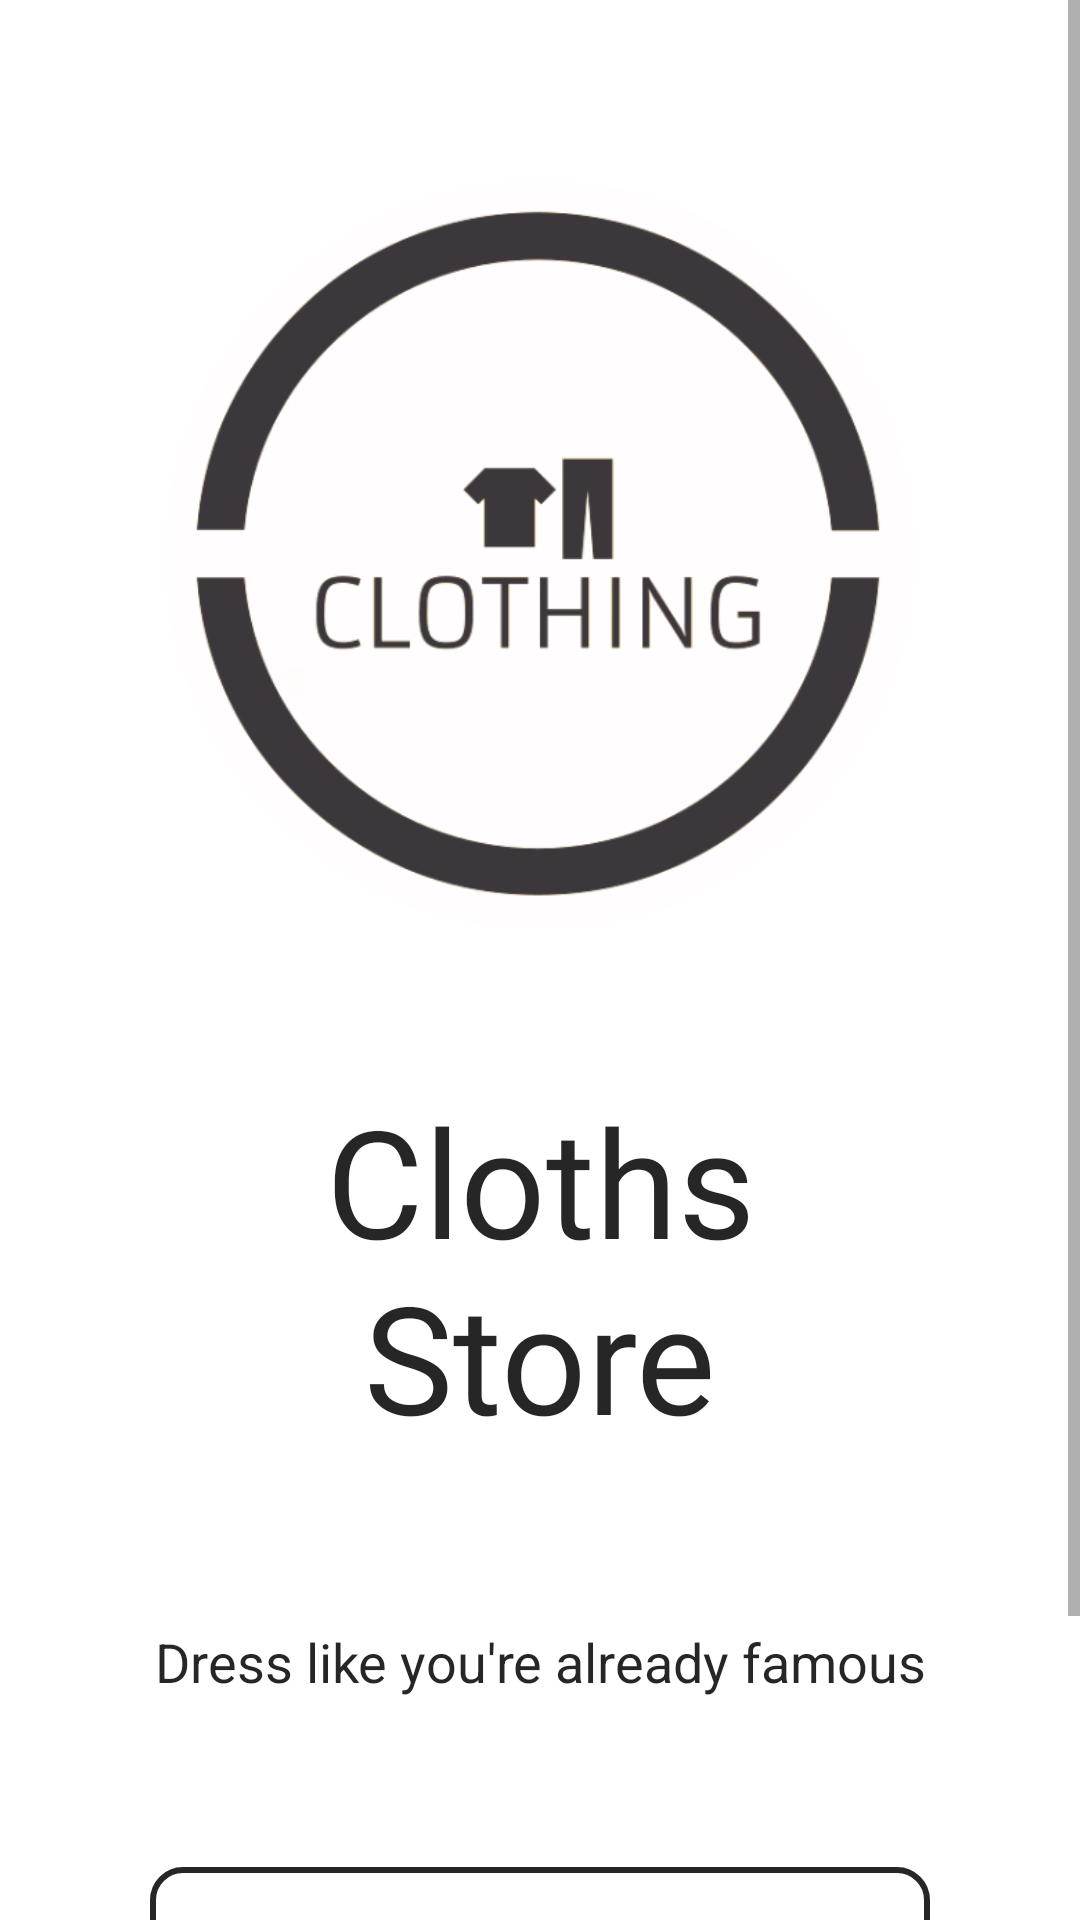

Produce the Android XML layout that renders to this screen, including the resource entries it uses.
<!-- AndroidManifest.xml: activity theme AppTheme.NoActionBar -->
<!-- res/layout/activity_main.xml -->
<?xml version="1.0" encoding="utf-8"?>
<ScrollView
	xmlns:android="http://schemas.android.com/apk/res/android"
	xmlns:app="http://schemas.android.com/apk/res-auto"
	android:layout_width="match_parent"
	android:layout_height="match_parent"
	android:background="@color/white"
	android:orientation="vertical">

	<LinearLayout
		android:layout_width="match_parent"
		android:layout_height="match_parent"
		android:orientation="vertical">

		<ImageView
			android:id="@+id/mainimageView"
			android:layout_width="wrap_content"
			android:layout_height="250dp"
			android:layout_marginStart="10dp"
			android:layout_marginTop="60dp"
			android:layout_marginEnd="10dp"
			android:src="@drawable/main"
			android:elevation="100dp"

			app:layout_constraintEnd_toEndOf="parent"
			app:layout_constraintStart_toStartOf="parent"
			app:layout_constraintTop_toTopOf="parent"
			>

		</ImageView>

		<TextView
			android:id="@+id/Tvmmainscrname"
			android:layout_width="match_parent"
			android:layout_height="wrap_content"
			android:layout_marginTop="18dp"
			android:layout_margin="50dp"
			android:text="Cloths Store"
			android:textAlignment="center"
			android:textColor="@color/black"
			android:textSize="50sp"
			android:fontFamily="@font/abhaya_libre_medium"
			app:layout_constraintEnd_toEndOf="parent"
			app:layout_constraintHorizontal_bias="0.0"
			app:layout_constraintStart_toStartOf="parent"
			app:layout_constraintTop_toBottomOf="@+id/TvvvtextView" />

		<TextView
			android:id="@+id/TVmainslogan"
			android:layout_width="match_parent"
			android:layout_height="37dp"
			android:gravity="center"
			android:text="Dress like you're already famous"
			android:textSize="18sp"
			android:textColor="@color/black"
			app:layout_constraintEnd_toEndOf="parent"
			app:layout_constraintStart_toStartOf="parent"
			app:layout_constraintTop_toBottomOf="@+id/TVmainslogan"
			/>

		

		<Button
			android:id="@+id/buttonmain"
			android:layout_margin="50dp"
			android:layout_width="match_parent"
			android:layout_height="wrap_content"
			android:layout_x="250px"
			android:background="@drawable/boxblack"
			android:textSize="15dp"
			android:textColor="@color/black"
			android:layout_y="361px"
			android:text="@string/Go" />

		<ProgressBar
			android:layout_width="40dp"
			android:layout_height="40dp"
			android:layout_gravity="center"
			android:backgroundTint="@color/black"/>

	</LinearLayout>



</ScrollView>
<!-- resources referenced by this layout -->
<resources>
  <color name="black">#D9000000</color>
  <color name="white">#FFFFFFFF</color>
  <!-- drawable box (drawable) -->
  <?xml version="1.0" encoding="utf-8"?>
  <shape xmlns:android="http://schemas.android.com/apk/res/android"
  	android:shape="rectangle">
  
  
  	<stroke
  		android:width="2dp"
  		android:color="@color/graylight" />
  
  	<corners
  		android:radius="8dp" />
  </shape>
  <!-- drawable boxblack (drawable) -->
  <?xml version="1.0" encoding="utf-8"?>
  <shape xmlns:android="http://schemas.android.com/apk/res/android"
  	android:shape="rectangle">
  
  
  	<stroke
  		android:width="2dp"
  		android:color="@color/black" />
  
  	<corners
  		android:radius="10dp" />
  </shape>
  <!-- drawable main: png bitmap (drawable, 70385 bytes) -->
  <string name="Go">GO</string>
  <style name="AppTheme.NoActionBar">
  		<item name="windowActionBar">true</item>
  		<item name="windowNoTitle">true</item>
  	</style>
  <color name="graylight">#bbbbbb</color>
</resources>
